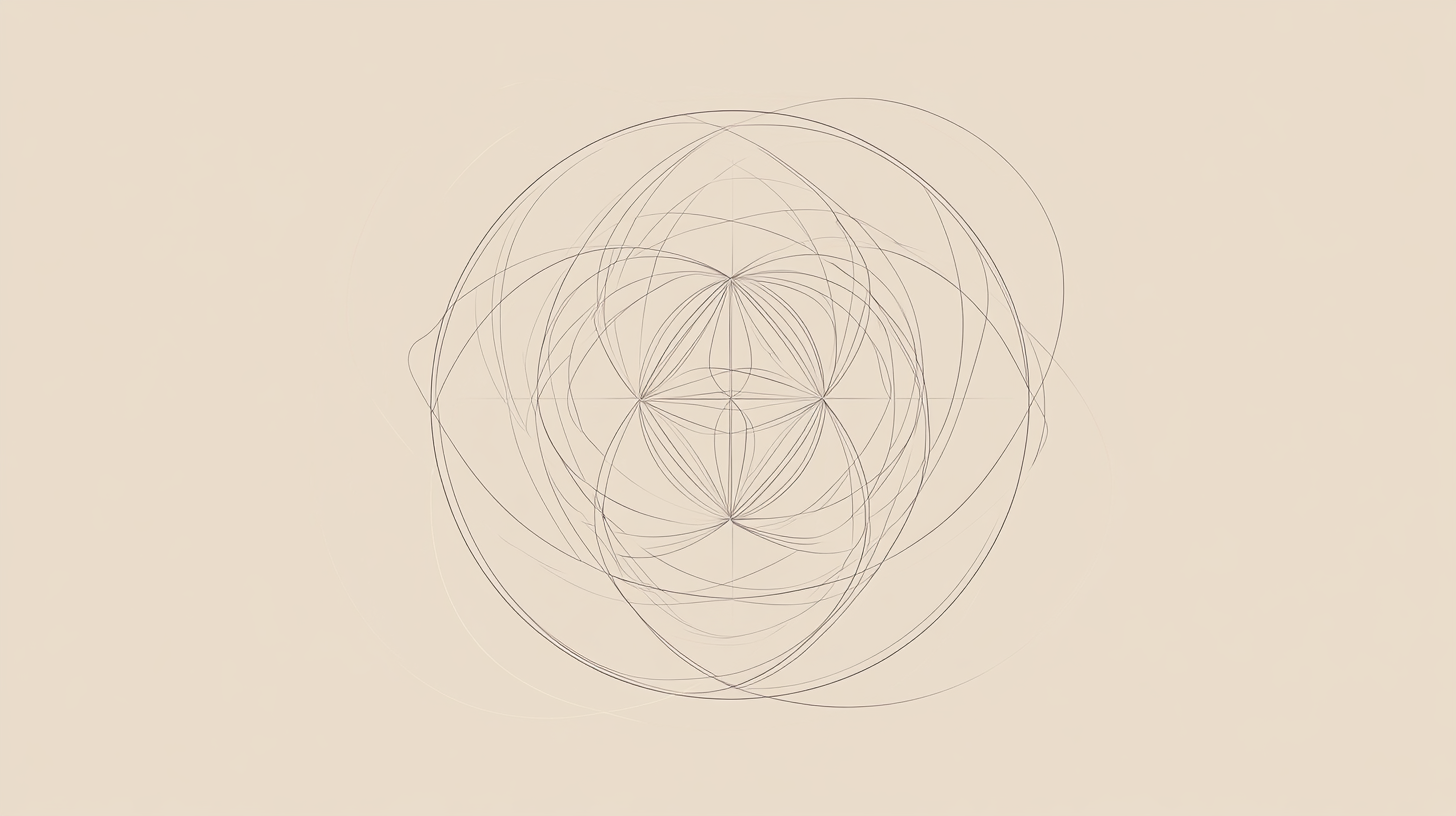
Generation parameters embedded in this image by Midjourney (PNG 'Description' text chunk):
An elegant and minimalist line drawing of sacred geometry. Golden ratio. The illustration is rendered in soft, neutral tones, creating a sense of calmness and tranquility, perfect for high-end branding, company logo --ar 16:9 --raw --stylize 0 --v 6.1 Job ID: 04ef09d0-15d5-4acc-8e1e-91e98514c93e